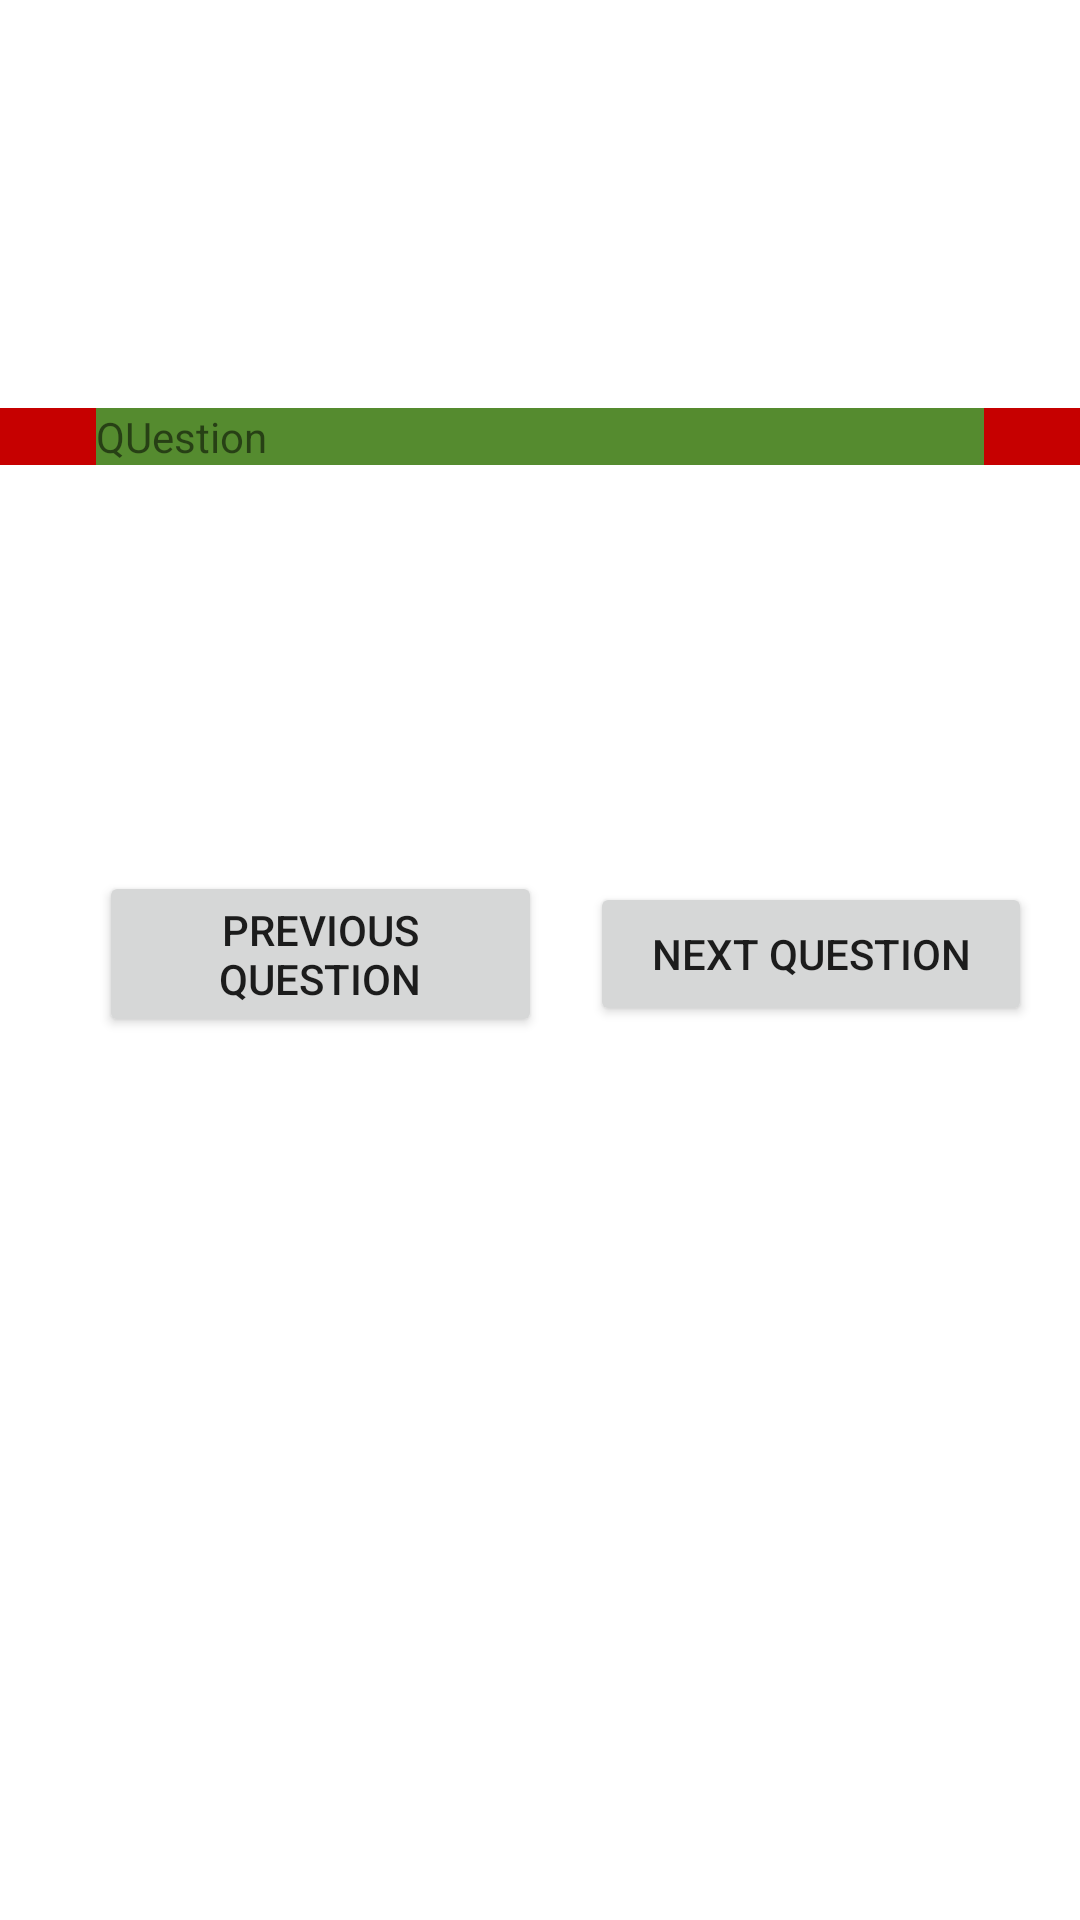

Here is an Android app screen rendered from its layout file. Give the layout XML and the strings, colors and styles it references.
<!-- AndroidManifest.xml: application theme Theme.AceIt -->
<!-- res/layout/practicemodequiz.xml -->
<?xml version="1.0" encoding="utf-8"?>
<androidx.constraintlayout.widget.ConstraintLayout xmlns:android="http://schemas.android.com/apk/res/android"
    xmlns:app="http://schemas.android.com/apk/res-auto"
    xmlns:tools="http://schemas.android.com/tools"
    android:layout_width="match_parent"
    android:layout_height="match_parent">

    <androidx.constraintlayout.widget.ConstraintLayout
        android:id="@+id/cvPracticeModeQuiz"
        android:layout_width="match_parent"
        android:layout_height="wrap_content"
        android:layout_marginTop="136dp"
        android:visibility="visible"
        app:layout_constraintEnd_toEndOf="parent"
        app:layout_constraintStart_toStartOf="parent"
        app:layout_constraintTop_toTopOf="parent">

        <ScrollView
            android:id="@+id/scrollView3"
            android:layout_width="match_parent"
            android:layout_height="150dp"
            android:maxHeight="300dp"
            app:layout_constraintEnd_toEndOf="parent"
            app:layout_constraintStart_toStartOf="parent"
            app:layout_constraintTop_toTopOf="parent">

            
            
            <androidx.constraintlayout.widget.ConstraintLayout
                android:layout_width="match_parent"
                android:layout_height="match_parent"
                android:background="#C60000">

                <TextView
                    android:id="@+id/tvPracticeModeQuestion"
                    android:layout_width="match_parent"
                    android:layout_height="wrap_content"
                    android:layout_marginStart="32dp"
                    android:layout_marginEnd="32dp"
                    android:background="#558B2F"
                    android:text="QUestion"
                    app:layout_constraintEnd_toEndOf="parent"
                    app:layout_constraintStart_toStartOf="parent"
                    app:layout_constraintTop_toTopOf="parent" />
            </androidx.constraintlayout.widget.ConstraintLayout>
        </ScrollView>


        <Button
            android:id="@+id/btnPracticeNextQuestion"
            android:layout_width="0dp"
            android:layout_height="wrap_content"
            android:layout_marginStart="8dp"
            android:layout_marginTop="8dp"
            android:layout_marginEnd="16dp"
            android:text="Next Question"
            app:layout_constraintEnd_toEndOf="parent"
            app:layout_constraintStart_toEndOf="@+id/btnPracticePreviousQuestion"
            app:layout_constraintTop_toBottomOf="@+id/scrollView3" />

        <Button
            android:id="@+id/btnPracticePreviousQuestion"
            android:layout_width="0dp"
            android:layout_height="wrap_content"
            android:layout_marginStart="33dp"
            android:layout_marginEnd="8dp"
            android:text="Previous Question"
            app:layout_constraintBottom_toBottomOf="@+id/btnPracticeNextQuestion"
            app:layout_constraintEnd_toStartOf="@+id/btnPracticeNextQuestion"
            app:layout_constraintStart_toStartOf="parent"
            app:layout_constraintTop_toTopOf="@+id/btnPracticeNextQuestion" />

    </androidx.constraintlayout.widget.ConstraintLayout>

    <androidx.constraintlayout.widget.ConstraintLayout
        android:id="@+id/cvPracticeModeStart"
        android:layout_width="409dp"
        android:layout_height="wrap_content"
        android:layout_marginStart="1dp"
        android:layout_marginEnd="1dp"
        android:visibility="gone"
        app:layout_constraintBottom_toBottomOf="parent"
        app:layout_constraintEnd_toEndOf="parent"
        app:layout_constraintStart_toStartOf="parent"
        app:layout_constraintTop_toTopOf="parent">

        <TextView
            android:id="@+id/textView"
            android:layout_width="wrap_content"
            android:layout_height="wrap_content"
            android:layout_marginStart="90dp"
            android:layout_marginTop="45dp"
            android:layout_marginEnd="40dp"
            android:text="The practice quiz is about to start and this are all this "
            app:layout_constraintEnd_toEndOf="parent"
            app:layout_constraintStart_toStartOf="parent"
            app:layout_constraintTop_toTopOf="parent" />

        <Button
            android:id="@+id/btnStartPracticeMode"
            android:layout_width="wrap_content"
            android:layout_height="wrap_content"
            android:layout_marginStart="172dp"
            android:layout_marginTop="35dp"
            android:layout_marginEnd="143dp"
            android:text="Start Practice"
            app:layout_constraintEnd_toEndOf="parent"
            app:layout_constraintStart_toStartOf="parent"
            app:layout_constraintTop_toBottomOf="@+id/textView" />

    </androidx.constraintlayout.widget.ConstraintLayout>
</androidx.constraintlayout.widget.ConstraintLayout>
<!-- resources referenced by this layout -->
<resources>
  <style name="Theme.AceIt" parent="Theme.MaterialComponents.DayNight.DarkActionBar">
          
          <item name="colorPrimary">@color/purple_500</item>
          <item name="colorPrimaryVariant">@color/purple_700</item>
          <item name="colorOnPrimary">@color/white</item>
          
          <item name="colorSecondary">@color/teal_200</item>
          <item name="colorSecondaryVariant">@color/teal_700</item>
          <item name="colorOnSecondary">@color/black</item>
          
          <item name="android:statusBarColor">?attr/colorPrimaryVariant</item>
          
      </style>
  <color name="purple_500">#FF6200EE</color>
  <color name="purple_700">#FF3700B3</color>
  <color name="white">#FFFFFFFF</color>
  <color name="teal_200">#FF03DAC5</color>
  <color name="teal_700">#FF018786</color>
  <color name="black">#FF000000</color>
</resources>
